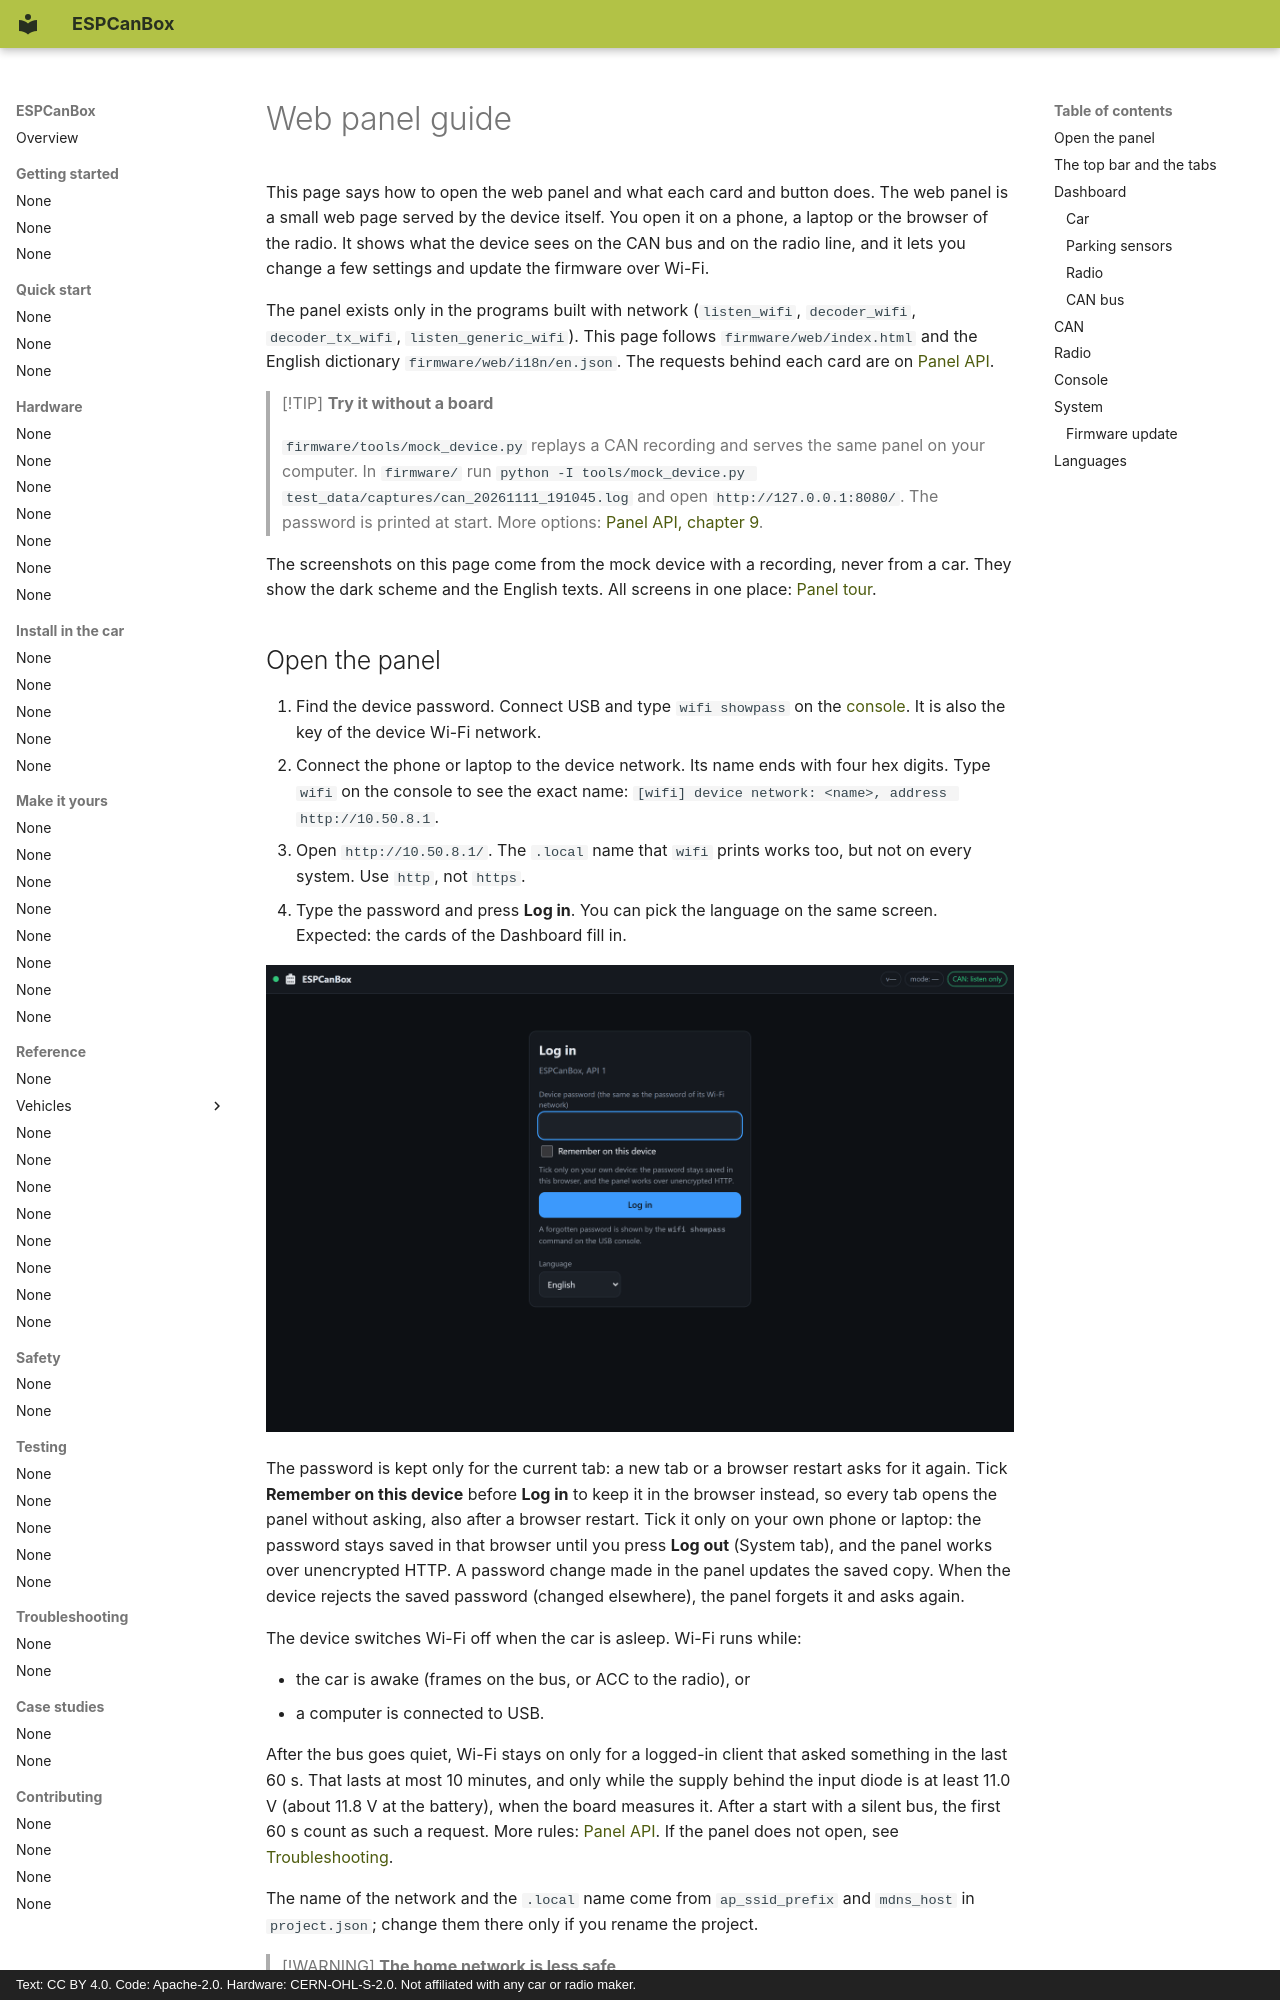

repository: grabowski98/ESPCanBox · page: en/reference/panel-guide/index.html · generator: mkdocs · copyright: Text: CC BY 4.0. Code: Apache-2.0. Hardware: CERN-OHL-S-2.0. Not affiliated with any car or radio maker.

# Web panel guide

This page says how to open the web panel and what each card and button does. The web panel is a
small web page served by the device itself. You open it on a phone, a laptop or the browser of
the radio. It shows what the device sees on the CAN bus and on the radio line, and it lets you
change a few settings and update the firmware over Wi-Fi.

The panel exists only in the programs built with network (`listen_wifi`, `decoder_wifi`,
`decoder_tx_wifi`, `listen_generic_wifi`). This page follows `firmware/web/index.html` and the
English dictionary `firmware/web/i18n/en.json`. The requests behind each card are on
[Panel API](panel-api.md).

> [!TIP]
> **Try it without a board**
>
> `firmware/tools/mock_device.py` replays a CAN recording and serves the same panel on your
> computer. In `firmware/` run
> `python -I tools/mock_device.py test_data/captures/can_20261111_191045.log` and open
> `http://127.0.0.1:8080/`. The password is printed at start. More options:
> [Panel API, chapter 9](panel-api.md#9-requirements-for-the-mock-firmwaretoolsmock_devicepy).

The screenshots on this page come from the mock device with a recording, never from a car. They
show the dark scheme and the English texts. All screens in one place: [Panel tour](panel-tour.md).
